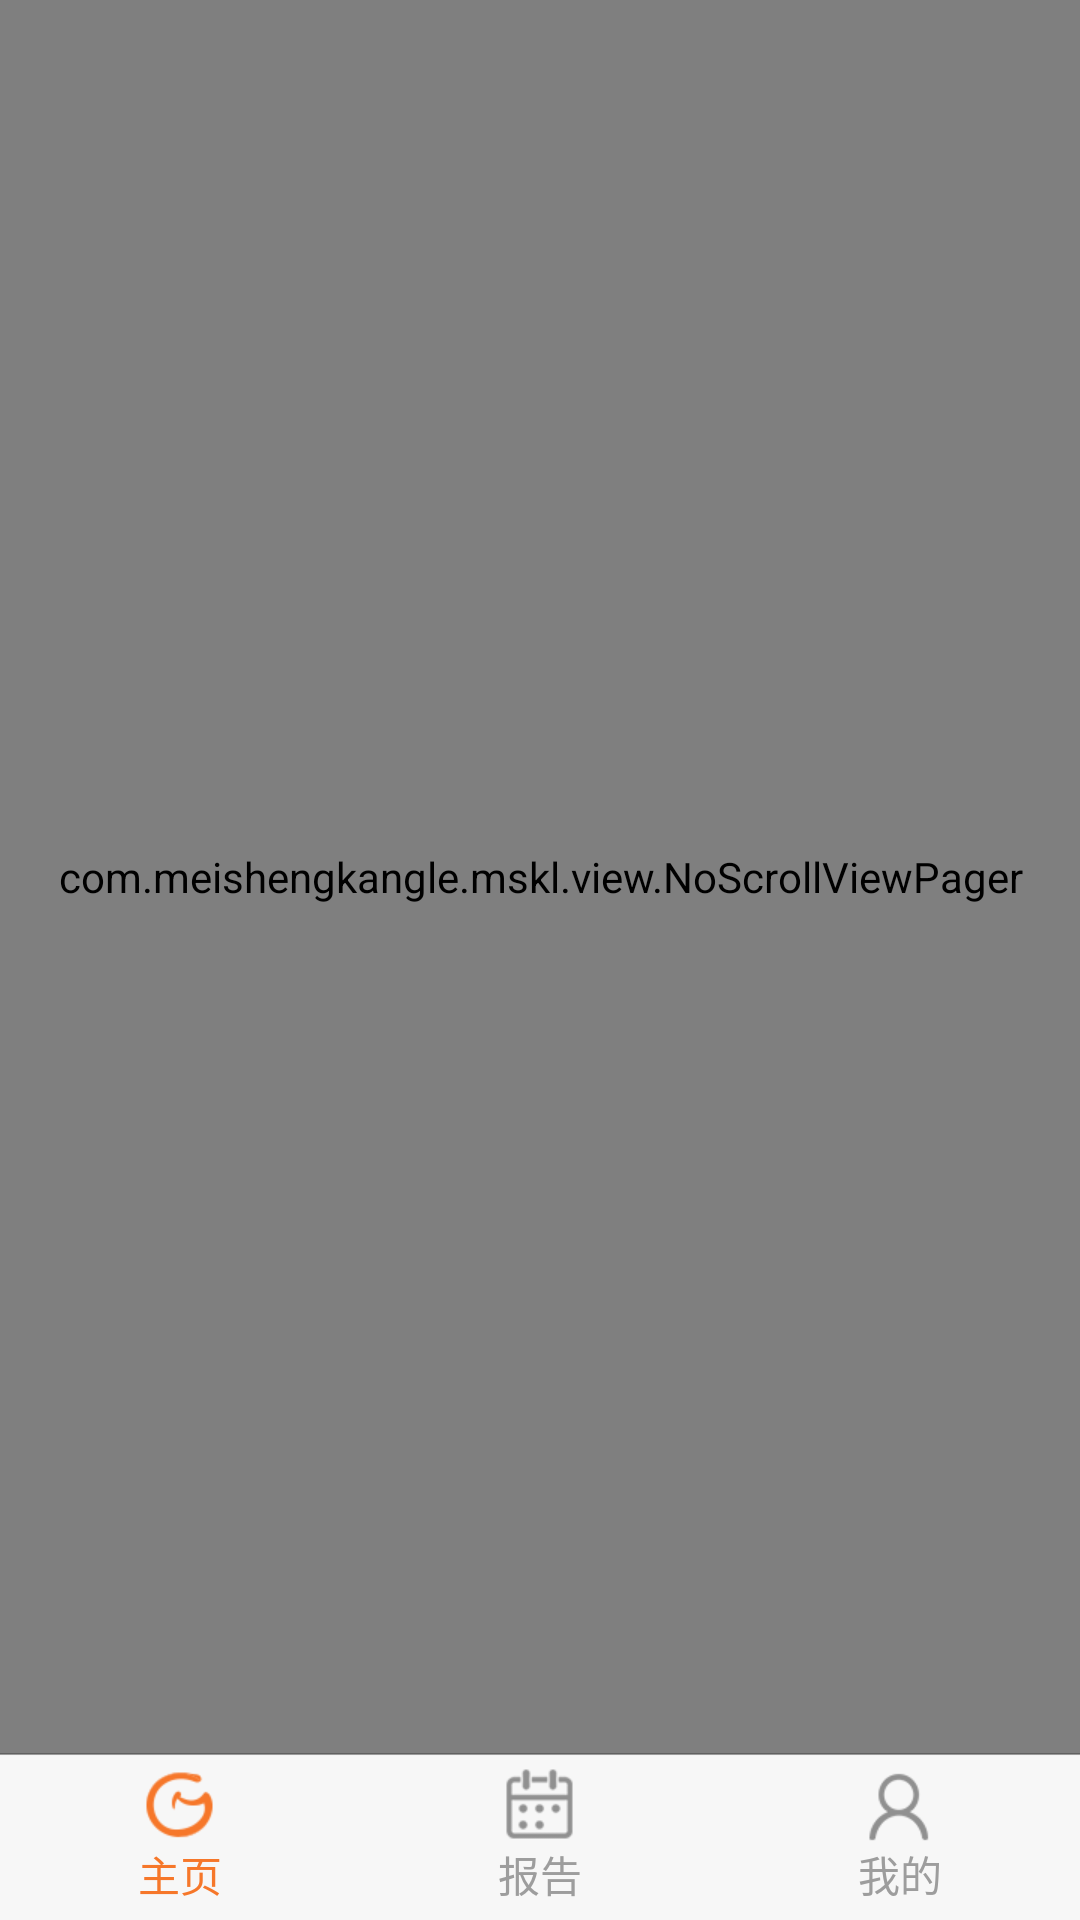

Write the Android layout XML for this screen, with the resource values it uses.
<!-- AndroidManifest.xml: application theme android:Theme.DeviceDefault.Light.NoActionBar -->
<!-- res/layout/fragment_content.xml -->
<LinearLayout xmlns:android="http://schemas.android.com/apk/res/android"
    android:layout_width="match_parent"
    android:layout_height="match_parent"
    android:orientation="vertical" >

    <com.meishengkangle.mskl.view.NoScrollViewPager
        android:id="@+id/vp_content"
        android:layout_width="match_parent"
        android:layout_height="0dp"
        android:layout_weight="1" />

    <RadioGroup
        android:id="@+id/rg_group"
        android:layout_width="match_parent"
        android:layout_height="wrap_content"
        android:background="@drawable/bg_tabbar"
        android:gravity="center"
        android:orientation="horizontal" >

        <RadioButton
            android:id="@+id/rb_home"
            style="@style/Bottom_Tab_Style"
            android:drawableTop="@drawable/tab_home_selector"
            android:checked="true"
            android:text="主页" />

        <RadioButton
            android:id="@+id/rb_news"
            style="@style/Bottom_Tab_Style"
            android:drawableTop="@drawable/tab_report_selector"
            android:text="报告" />

       
        <RadioButton
            android:id="@+id/rb_setting"
            style="@style/Bottom_Tab_Style"
            android:drawableTop="@drawable/tab_mine_selector"
            android:text="我的" />
    </RadioGroup>

</LinearLayout>
<!-- resources referenced by this layout -->
<resources>
  <!-- drawable bg_tabbar: png bitmap (drawable-xhdpi, 1360 bytes) -->
  <!-- drawable tab_home_selector (drawable) -->
  <?xml version="1.0" encoding="utf-8"?>
  <selector xmlns:android="http://schemas.android.com/apk/res/android">
  
      <item android:drawable="@drawable/icon_home_check" android:state_checked="true"/>
      <item android:drawable="@drawable/icon_home"/>
  
  </selector>
  <!-- drawable tab_mine_selector (drawable) -->
  <?xml version="1.0" encoding="utf-8"?>
  <selector xmlns:android="http://schemas.android.com/apk/res/android">
  
      <item android:drawable="@drawable/icon_mine_check" android:state_checked="true"/>
      <item android:drawable="@drawable/icon_mine"/>
  
  </selector>
  <!-- drawable tab_report_selector (drawable) -->
  <?xml version="1.0" encoding="utf-8"?>
  <selector xmlns:android="http://schemas.android.com/apk/res/android">
  
      <item android:drawable="@drawable/icon_report_check" android:state_checked="true"/>
      <item android:drawable="@drawable/icon_report"/>
  
  </selector>
  <style name="Bottom_Tab_Style">
          <item name="android:layout_width">wrap_content</item>
          <item name="android:layout_height">match_parent</item>
          <item name="android:background">@android:color/transparent</item>
          <item name="android:button">@null</item>
          <item name="android:padding">5dp</item>
          <item name="android:layout_weight">1</item>
          <item name="android:textColor">@color/txt_tab_selector</item>
          <item name="android:gravity">center</item>
      </style>
  <!-- drawable icon_home_check: png bitmap (drawable-xhdpi, 2220 bytes) -->
  <!-- drawable icon_home: png bitmap (drawable-xhdpi, 2218 bytes) -->
  <!-- drawable icon_mine_check: png bitmap (drawable-xhdpi, 1919 bytes) -->
  <!-- drawable icon_mine: png bitmap (drawable-xhdpi, 1918 bytes) -->
  <!-- drawable icon_report_check: png bitmap (drawable-xhdpi, 2074 bytes) -->
  <!-- drawable icon_report: png bitmap (drawable-xhdpi, 2074 bytes) -->
</resources>
